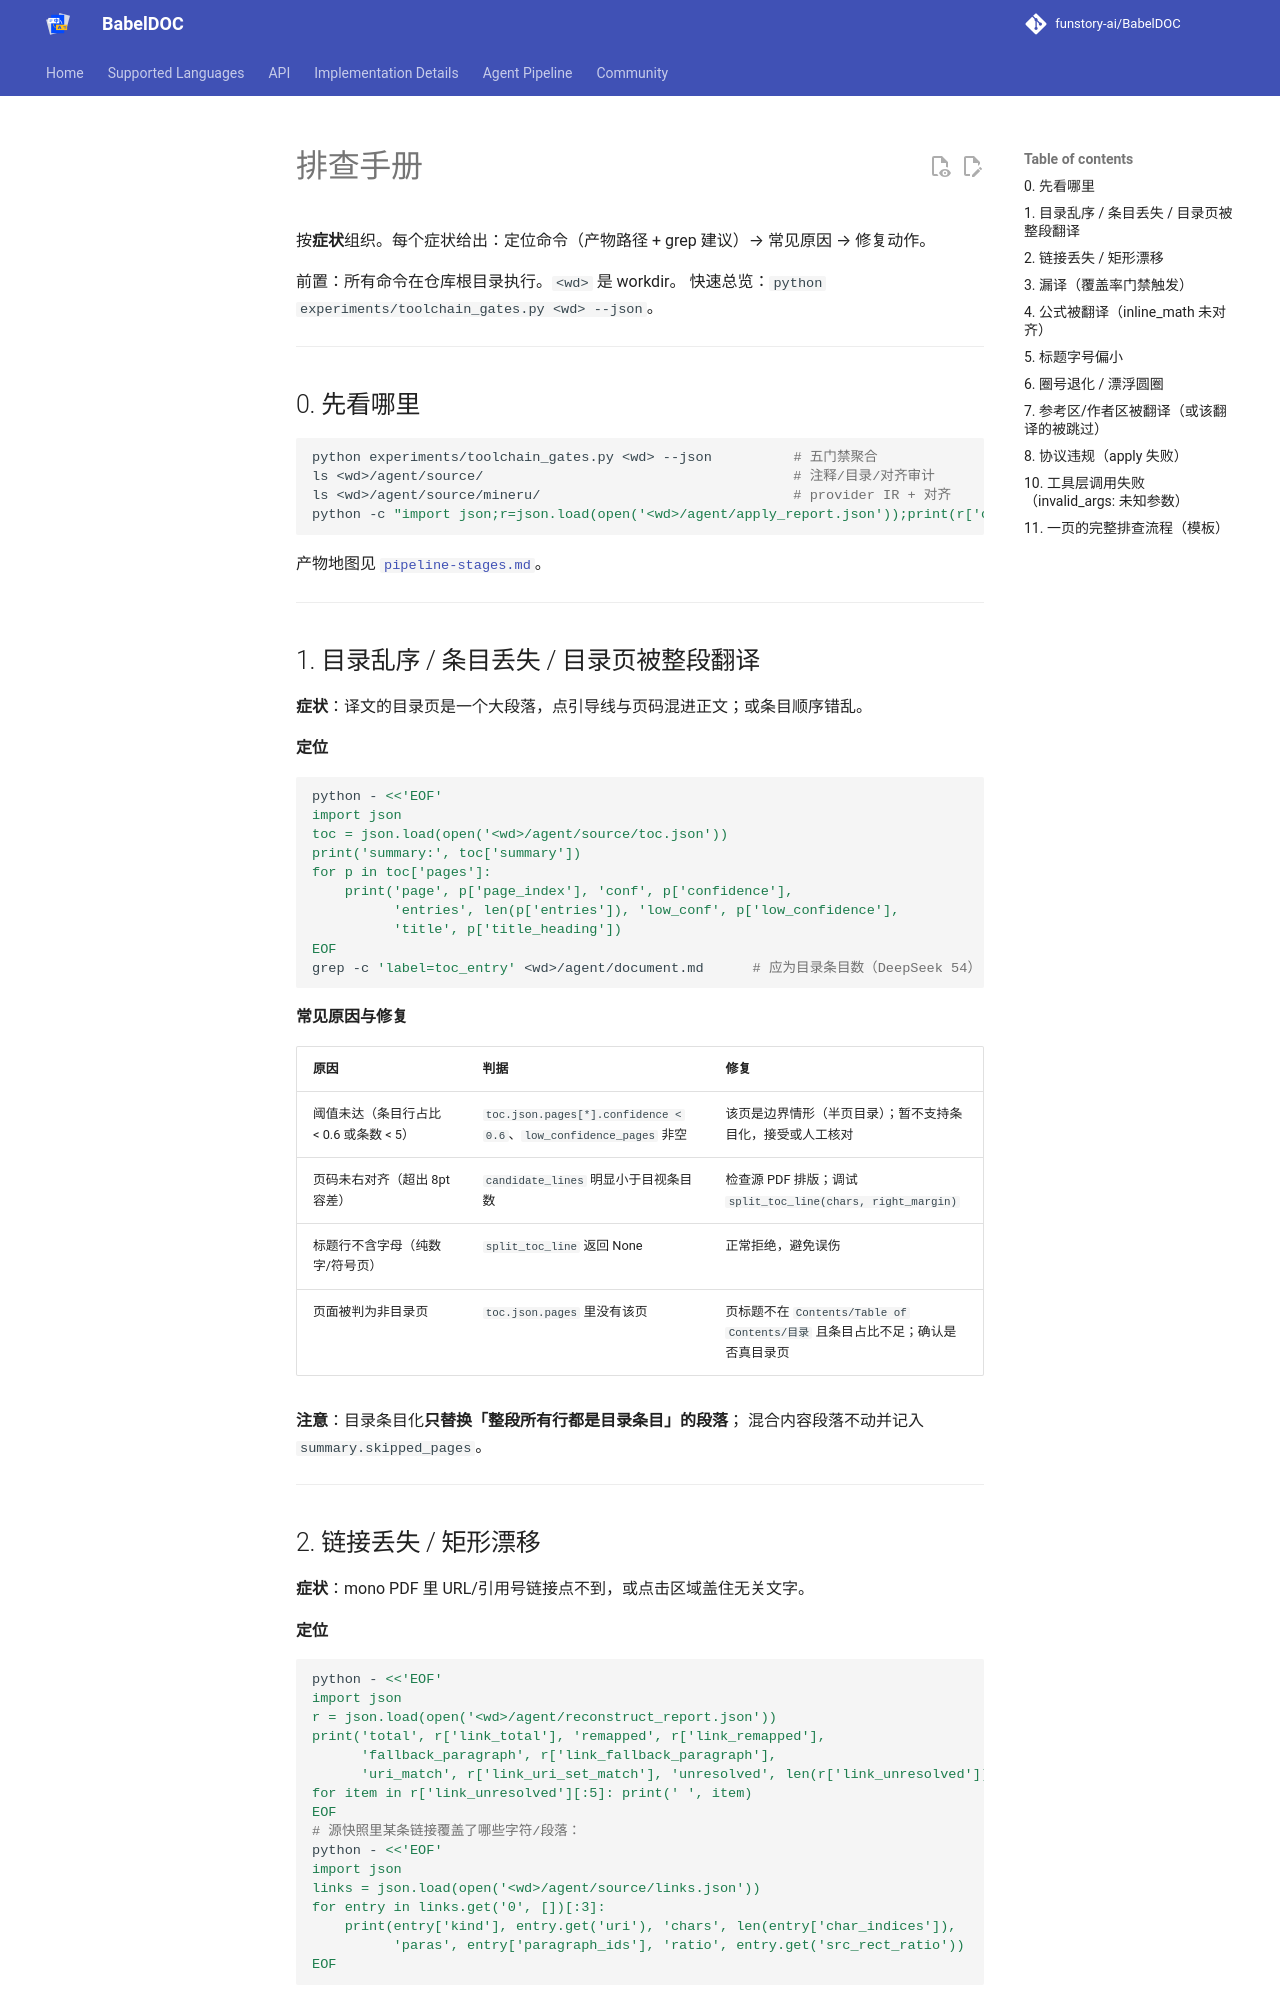

repository: zcyisiee/SyncPDF · page: toolchain/troubleshooting/index.html · generator: mkdocs

# 排查手册

按**症状**组织。每个症状给出：定位命令（产物路径 + grep 建议）→ 常见原因 → 修复动作。

前置：所有命令在仓库根目录执行。`<wd>` 是 workdir。
快速总览：`python experiments/toolchain_gates.py <wd> --json`。

---

## 0. 先看哪里

```bash
python experiments/toolchain_gates.py <wd> --json          # 五门禁聚合
ls <wd>/agent/source/                                      # 注释/目录/对齐审计
ls <wd>/agent/source/mineru/                               # provider IR + 对齐
python -c "import json;r=json.load(open('<wd>/agent/apply_report.json'));print(r['ok'],r['violations'][:5])"
```

产物地图见 [`pipeline-stages.md`](pipeline-stages.md#附产物一览)。

---

## 1. 目录乱序 / 条目丢失 / 目录页被整段翻译

**症状**：译文的目录页是一个大段落，点引导线与页码混进正文；或条目顺序错乱。

**定位**

```bash
python - <<'EOF'
import json
toc = json.load(open('<wd>/agent/source/toc.json'))
print('summary:', toc['summary'])
for p in toc['pages']:
    print('page', p['page_index'], 'conf', p['confidence'],
          'entries', len(p['entries']), 'low_conf', p['low_confidence'],
          'title', p['title_heading'])
EOF
grep -c 'label=toc_entry' <wd>/agent/document.md      # 应为目录条目数（DeepSeek 54）
```

**常见原因与修复**

| 原因 | 判据 | 修复 |
|---|---|---|
| 阈值未达（条目行占比 < 0.6 或条数 < 5） | `toc.json.pages[*].confidence < 0.6`、`low_confidence_pages` 非空 | 该页是边界情形（半页目录）；暂不支持条目化，接受或人工核对 |
| 页码未右对齐（超出 8pt 容差） | `candidate_lines` 明显小于目视条目数 | 检查源 PDF 排版；调试 `split_toc_line(chars, right_margin)` |
| 标题行不含字母（纯数字/符号页） | `split_toc_line` 返回 None | 正常拒绝，避免误伤 |
| 页面被判为非目录页 | `toc.json.pages` 里没有该页 | 页标题不在 `Contents/Table of Contents/目录` 且条目占比不足；确认是否真目录页 |

**注意**：目录条目化**只替换「整段所有行都是目录条目」的段落**；
混合内容段落不动并记入 `summary.skipped_pages`。

---
